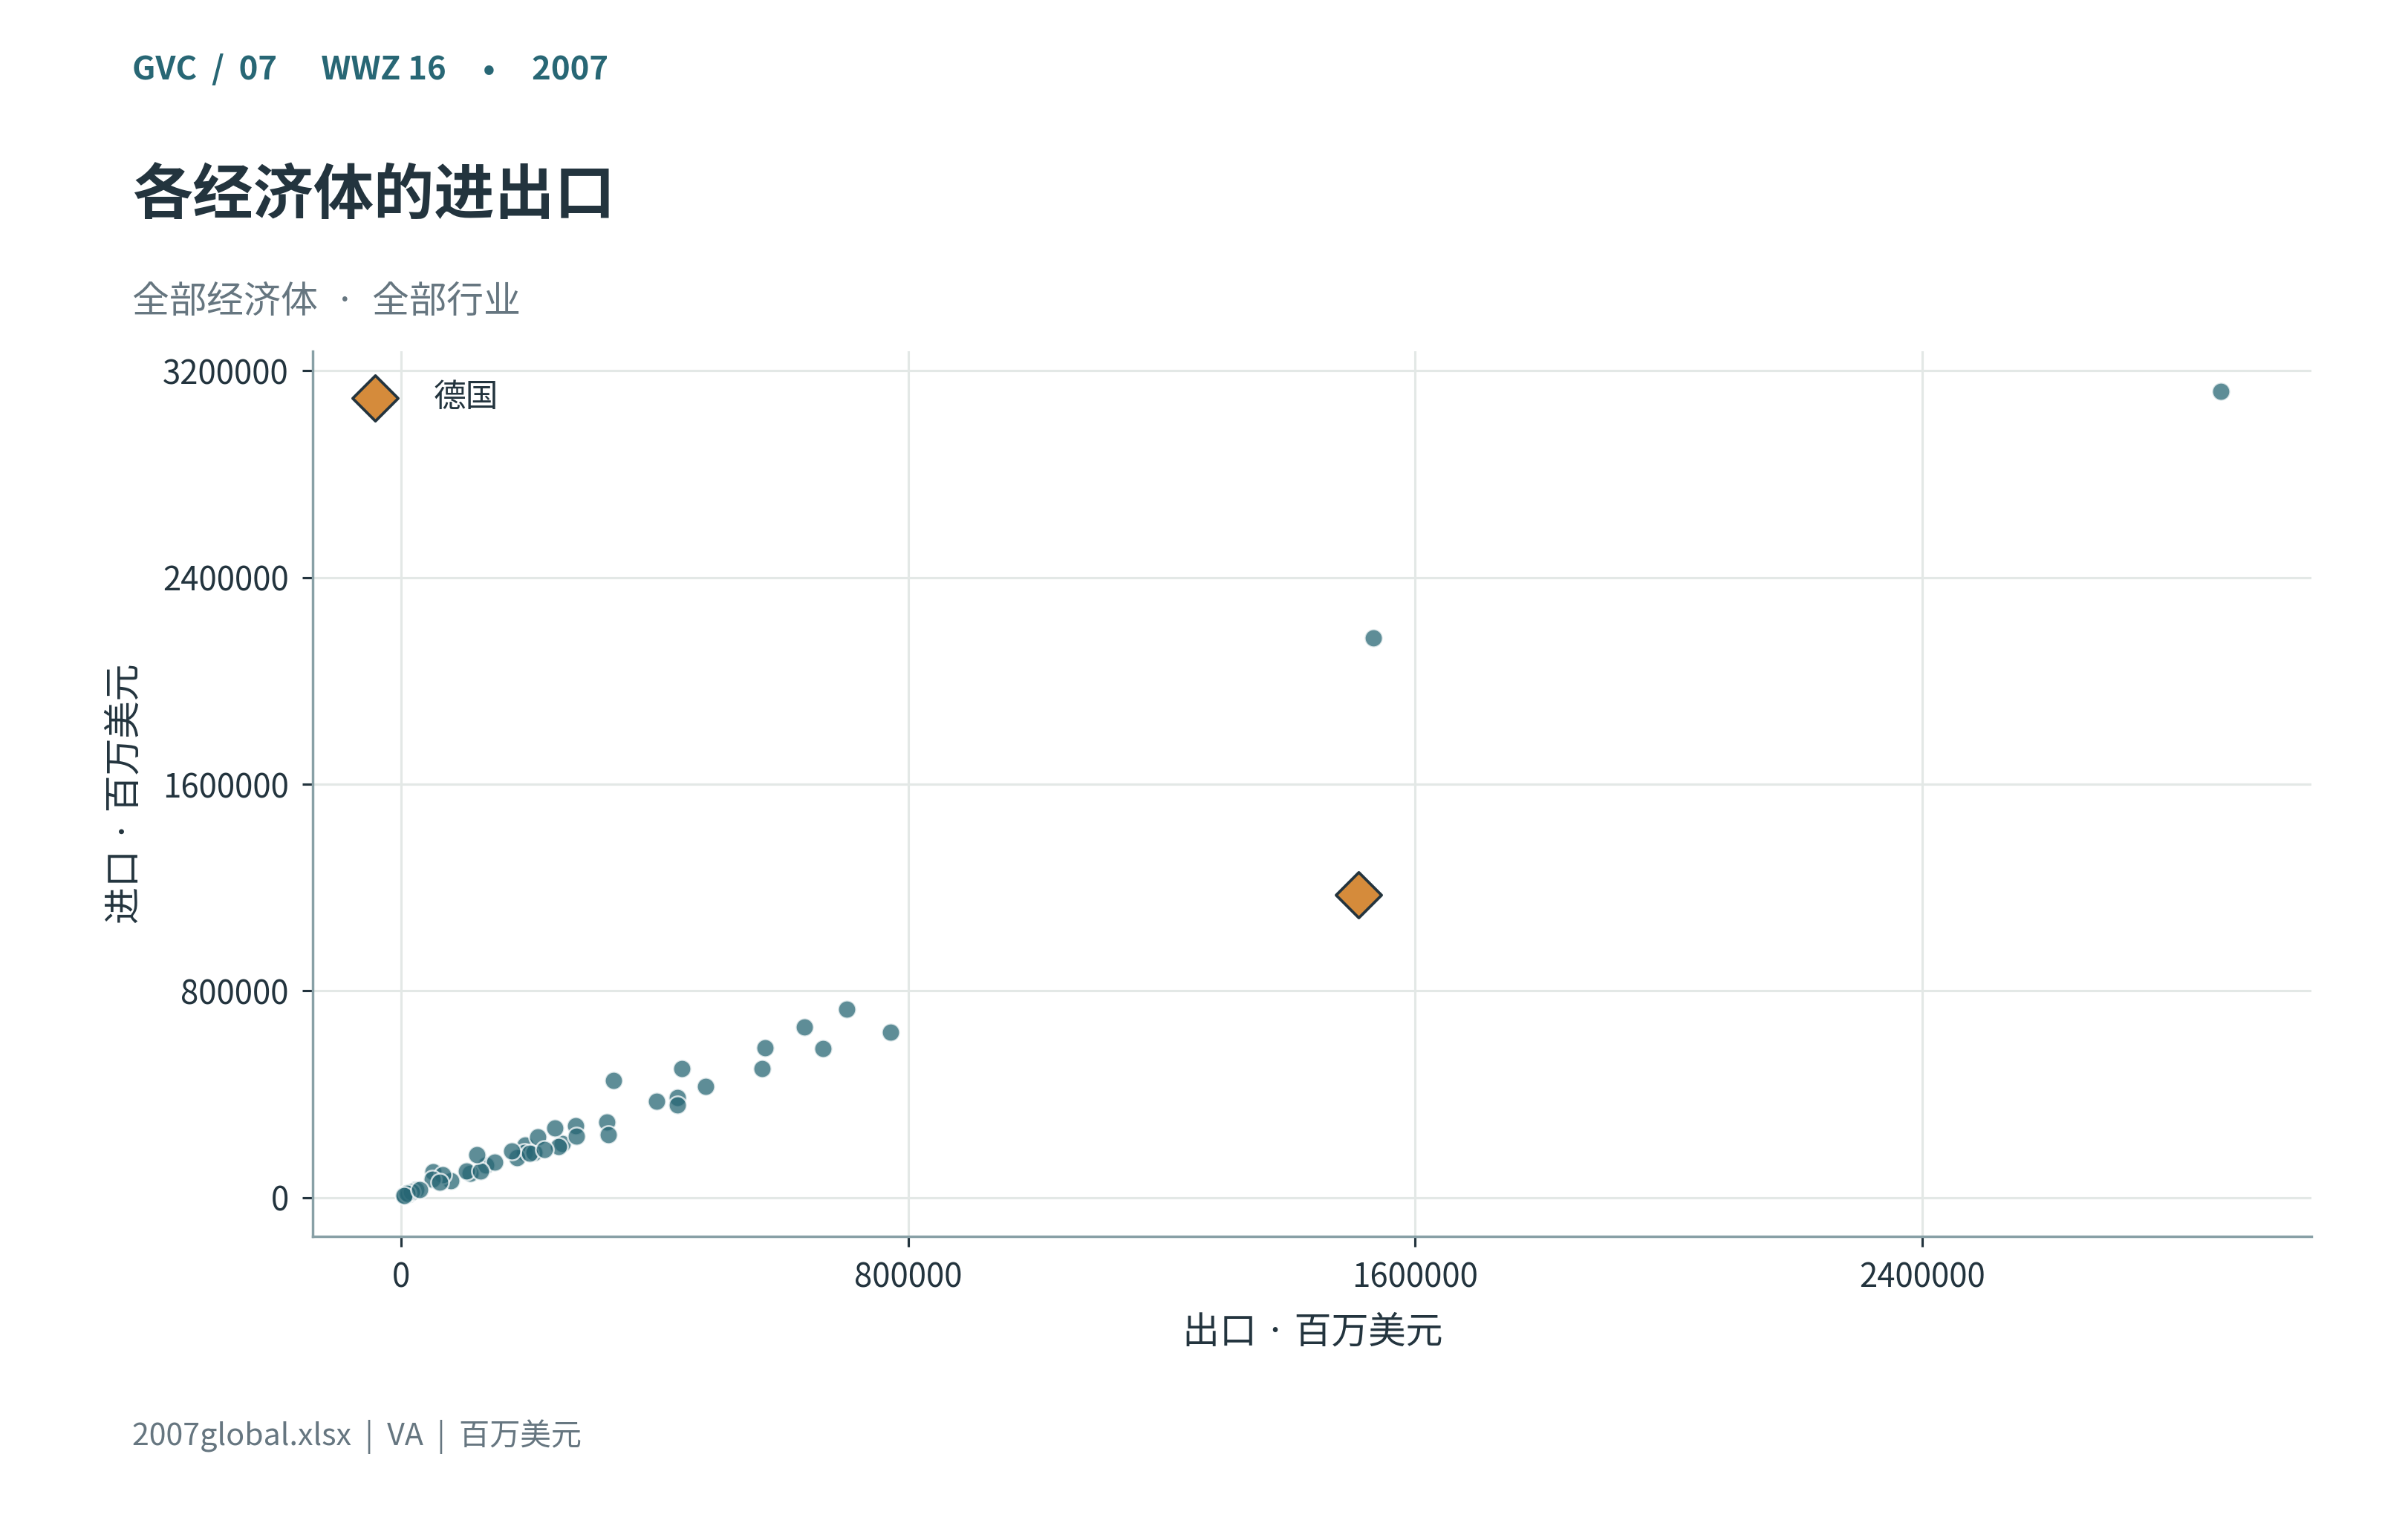

Values plotted in this chart, from the file beside it:
economy, exports, imports
澳大利亚, 195371, 203786
奥地利, 194688, 174265
比利时, 324690, 292919
保加利亚, 23696, 30701
巴西, 182674, 153449
加拿大, 480648, 431152
中国·东北, 210332, 173500
中国·京津, 254775, 208600
中国·北部沿海, 403110, 372006
中国·东部沿海, 665610, 575467
中国·南部沿海, 569183, 497669
中国·中部, 443409, 499749
中国·西北, 248777, 196029
中国·西南, 215665, 235404
塞浦路斯, 4614, 9636
捷克, 133687, 123860
德国, 1510358, 1171152
丹麦, 147312, 135471
西班牙, 334953, 453700
爱沙尼亚, 11380, 13472
芬兰, 109321, 92562
法国, 636359, 660367
英国, 703697, 730049
希腊, 50133, 98745
匈牙利, 103088, 101590
印度尼西亚, 125470, 102590
印度, 242860, 268572
爱尔兰, 202436, 171934
意大利, 574778, 577970
日本, 772327, 640158
韩国, 436214, 385646
立陶宛, 17143, 22278
卢森堡, 79142, 64683
拉脱维亚, 10005, 15340
墨西哥, 275761, 277685
马耳他, 5321, 6223
荷兰, 436280, 358094
波兰, 174826, 179355
葡萄牙, 66248, 87103
罗马尼亚, 48907, 71815
俄罗斯, 326785, 241671
斯洛伐克, 61062, 59369
斯洛文尼亚, 29219, 30342
瑞典, 226789, 186040
土耳其, 119531, 164479
中国台北, 277127, 235960
美国, 1534554, 2167284
世界其他地区, 2871108, 3121531
